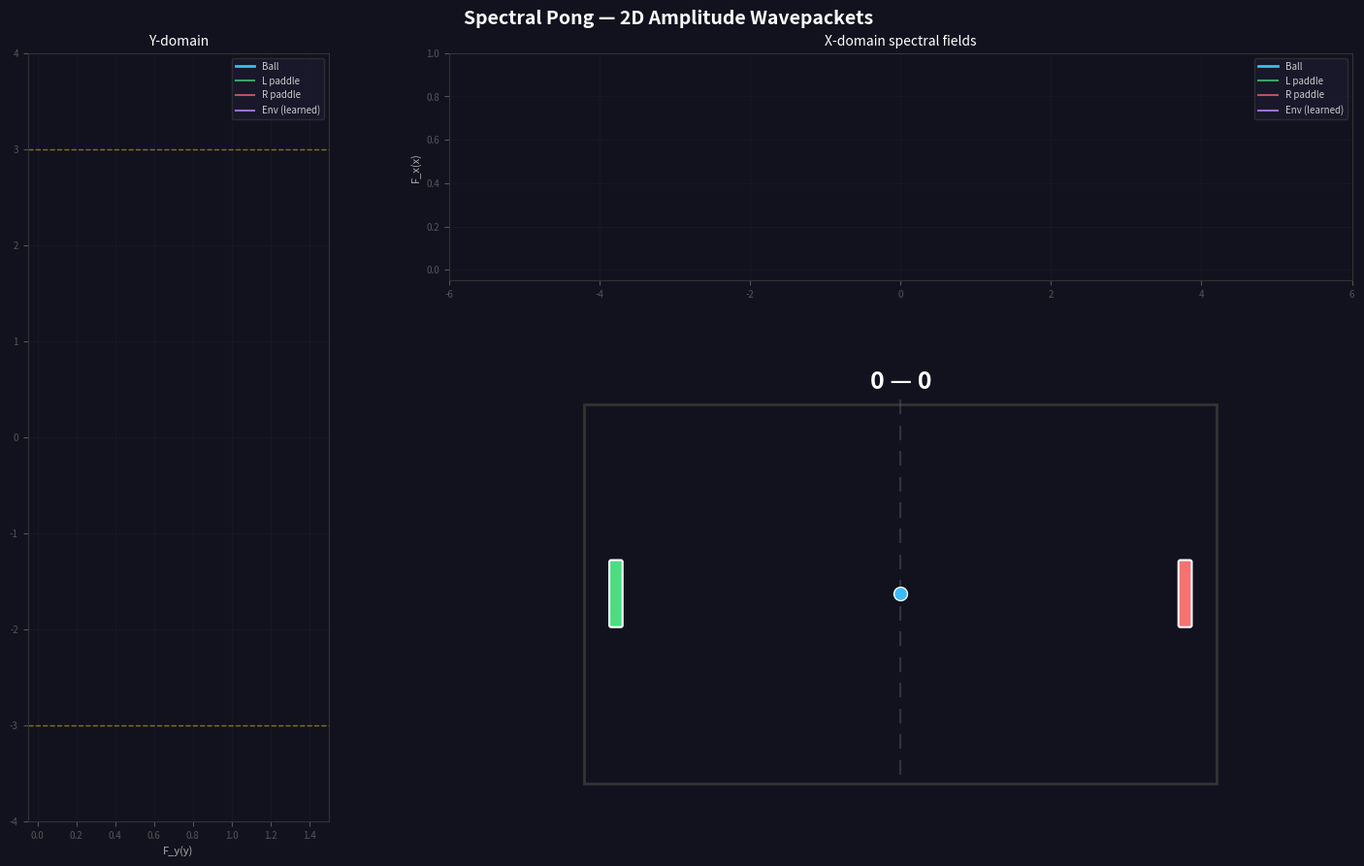

Write Python code to recreate this figure.
"""
2D Spectral Pong Visualization
===============================
Pong game where ball and paddles are observed spectral waveforms with 2D
amplitudes, and top/bottom walls are an unobserved waveform learned via LMS
from acceleration anomalies.

Two 1D domain visualizations: X-domain (horizontal) and Y-domain (vertical),
each showing one component of the 2D amplitude vectors.

Controls:
    Left paddle:  A / D
    Right paddle:  Up / Down

Usage:
    python training/spectral_pong_viz.py                              # interactive
    python training/spectral_pong_viz.py --auto-paddle                # AI paddles
    python training/spectral_pong_viz.py --save out.gif --frames 600 --auto-paddle
"""

from __future__ import annotations

import argparse
import itertools
import time
from collections import deque
from pathlib import Path

import numpy as np
import matplotlib
import matplotlib.pyplot as plt
from matplotlib.patches import Rectangle, FancyBboxPatch
from matplotlib.animation import FuncAnimation
from matplotlib.gridspec import GridSpecFromSubplotSpec

# -- constants ----------------------------------------------------------------

COEFF_CLIP = 10.0

BG_COLOR = '#12121f'
BALL_COLOR = '#38bdf8'
PADDLE_COLOR_L = '#4ade80'
PADDLE_COLOR_R = '#f87171'
WALL_COLOR = '#333'
NET_COLOR = '#555'
SCORE_COLOR = 'white'
ENV_FIELD_COLOR = '#c084fc'
INTERACT_COLOR = '#a78bfa'
RESIDUAL_COLOR = '#facc15'
REWARD_COLOR = '#fb923c'       # (unused, reward field removed)
GRID_COLOR = '#444'
GRID_ALPHA = 0.15
LABEL_COLOR = '#aaa'
TITLE_COLOR = 'white'

COURT_LEFT = -5.0
COURT_RIGHT = 5.0
COURT_TOP = 3.0
COURT_BOTTOM = -3.0

WORLD_BOUNDS = [
    (COURT_LEFT, COURT_RIGHT),   # axis 0 (x)
    (COURT_BOTTOM, COURT_TOP),   # axis 1 (y)
]

PADDLE_X_OFFSET = 0.5
PADDLE_WIDTH = 0.15
PADDLE_HEIGHT = 1.0
PADDLE_SPEED = 4.0

BALL_RADIUS = 0.15
BALL_SPEED = 2.0
SPIN_FACTOR = 2.0


# -- WavepacketObject2D ------------------------------------------------------

class WavepacketObject2D:
    """Spectral wavepacket with 2D amplitude vectors.

    Each frequency k_j has coefficients c_cos[j] and c_sin[j] in R^2.
    The field is evaluated on a 1D domain per axis:
        F_d(x) = sum_j  c_cos[j, d] * cos(k_j * x) + c_sin[j, d] * sin(k_j * x)
    where d in {0, 1} selects the x or y component.
    """

    def __init__(self, K: int, frequencies: np.ndarray,
                 pos0: tuple[float, float] = (0.0, 0.0),
                 mass: float = 1.0,
                 vel0: tuple[float, float] = (0.0, 0.0),
                 c_cos: np.ndarray | None = None,
                 c_sin: np.ndarray | None = None,
                 sigma: float = 0.8, amplitude: float = 1.5,
                 lr: float = 0.0, lr_tracking: float = 0.0):
        self.K = K
        self.k = np.asarray(frequencies, dtype=np.float64)
        self.mass = mass
        self.pos = np.array(pos0, dtype=np.float64)
        self.vel = np.array(vel0, dtype=np.float64)
        self.lr = lr
        self.lr_tracking = lr_tracking

        if c_cos is not None and c_sin is not None:
            self.c_cos = np.array(c_cos, dtype=np.float64)  # (K, 2)
            self.c_sin = np.array(c_sin, dtype=np.float64)  # (K, 2)
        else:
            # Gaussian envelope, phase set from position per axis
            envelope = amplitude * np.exp(-self.k**2 * sigma**2 / 2)  # (K,)
            self.c_cos = np.zeros((K, 2), dtype=np.float64)
            self.c_sin = np.zeros((K, 2), dtype=np.float64)
            for d in range(2):
                self.c_cos[:, d] = envelope * np.cos(self.k * self.pos[d])
                self.c_sin[:, d] = envelope * np.sin(self.k * self.pos[d])

        self.normalize()

    def _basis(self, x: float) -> np.ndarray:
        """1D Fourier basis at scalar domain position x. Returns (2K,)."""
        return np.concatenate([np.cos(self.k * x), np.sin(self.k * x)])

    def _c_flat(self, axis: int) -> np.ndarray:
        """Coefficients for one axis as flat (2K,) vector."""
        return np.concatenate([self.c_cos[:, axis], self.c_sin[:, axis]])

    def _set_c_flat(self, axis: int, c: np.ndarray) -> None:
        self.c_cos[:, axis] = c[:self.K]
        self.c_sin[:, axis] = c[self.K:]

    def evaluate(self, x_domain: np.ndarray, axis: int) -> np.ndarray:
        """Evaluate 1D field for one axis over domain grid. Returns (N,)."""
        cos_b = np.cos(self.k[None, :] * x_domain[:, None])  # (N, K)
        sin_b = np.sin(self.k[None, :] * x_domain[:, None])  # (N, K)
        return cos_b @ self.c_cos[:, axis] + sin_b @ self.c_sin[:, axis]

    def predict(self, x: float, axis: int) -> float:
        """Predict field value at domain position x for one axis."""
        return float(self._c_flat(axis) @ self._basis(x))

    def integrate(self, axis: int) -> float:
        """Analytical integral of F_d over world bounds."""
        a, b = WORLD_BOUNDS[axis]
        int_cos = (np.sin(self.k * b) - np.sin(self.k * a)) / self.k  # (K,)
        int_sin = (np.cos(self.k * a) - np.cos(self.k * b)) / self.k  # (K,)
        return float(self.c_cos[:, axis] @ int_cos +
                     self.c_sin[:, axis] @ int_sin)

    def integrate_squared(self, axis: int) -> float:
        """∫ F_d(x)² dx over world bounds (numerical trapezoidal)."""
        a, b = WORLD_BOUNDS[axis]
        grid = np.linspace(a, b, 200)
        v2 = self.evaluate(grid, axis) ** 2
        dx = (b - a) / 199
        return float((v2[0] + v2[-1]) * 0.5 + v2[1:-1].sum()) * dx

    def normalize(self) -> None:
        """Rescale coefficients so ∫ F_d(x)² dx = 1 (F² is PMF)."""
        for d in range(2):
            S = self.integrate_squared(d)
            if S > 1e-20:
                self.c_cos[:, d] /= np.sqrt(S)
                self.c_sin[:, d] /= np.sqrt(S)

    def gradient(self, x: float, axis: int) -> float:
        """Analytical derivative dF_d/dx at domain position x.

        dF/dx = sum_j [-c_cos[j,d] * k_j * sin(k_j * x)
                        + c_sin[j,d] * k_j * cos(k_j * x)]
        """
        return float(np.sum(
            -self.c_cos[:, axis] * self.k * np.sin(self.k * x)
            + self.c_sin[:, axis] * self.k * np.cos(self.k * x)))

    def inner_product_2d(self, other: 'WavepacketObject2D') -> np.ndarray:
        """Component-wise inner product per spatial dimension. Returns (2,)."""
        return np.array([
            float(np.sum(self.c_cos[:, d] * other.c_cos[:, d] +
                         self.c_sin[:, d] * other.c_sin[:, d]))
            for d in range(2)
        ])

    def cross_product_2d(self, other: 'WavepacketObject2D') -> np.ndarray:
        """Imaginary part of complex inner product per axis. Returns (2,).

        cross[d] = sum_j (self.c_cos[j,d] * other.c_sin[j,d]
                        - self.c_sin[j,d] * other.c_cos[j,d])

        Proportional to sin(k_j * (self.pos[d] - other.pos[d])) — encodes
        signed displacement between the two wavepackets.
        """
        return np.array([
            float(np.sum(self.c_cos[:, d] * other.c_sin[:, d] -
                         self.c_sin[:, d] * other.c_cos[:, d]))
            for d in range(2)
        ])

    def normalized_inner_product(self, other: 'WavepacketObject2D') -> float:
        """Spectral alignment score in ~[0, 1]. Attention weight for LMS."""
        ip = self.inner_product_2d(other)  # (2,)
        norm_s = np.sqrt(np.sum(self.c_cos**2 + self.c_sin**2, axis=0))  # (2,)
        norm_o = np.sqrt(
            np.sum(other.c_cos**2 + other.c_sin**2, axis=0))  # (2,)
        nip = ip / (norm_s * norm_o + 1e-8)  # (2,)
        return float(np.linalg.norm(nip) / np.sqrt(2))

    def shift(self, delta: float, axis: int) -> None:
        """Fourier-domain phase rotation for one axis."""
        for j in range(self.K):
            angle = self.k[j] * delta
            ca, sa = np.cos(angle), np.sin(angle)
            oc = self.c_cos[j, axis]
            os = self.c_sin[j, axis]
            self.c_cos[j, axis] = oc * ca - os * sa
            self.c_sin[j, axis] = oc * sa + os * ca

    def set_position(self, new_pos: np.ndarray) -> None:
        """Shift both axes so the wavepacket tracks new_pos."""
        for d in range(2):
            delta = new_pos[d] - self.pos[d]
            if abs(delta) > 1e-12:
                self.shift(delta, axis=d)
        self.pos[:] = new_pos
        np.clip(self.c_cos, -COEFF_CLIP, COEFF_CLIP, out=self.c_cos)
        np.clip(self.c_sin, -COEFF_CLIP, COEFF_CLIP, out=self.c_sin)

    def update_lms(self, domain_pos: np.ndarray, target_2d: np.ndarray,
                   anomaly_scale: float = 1.0) -> np.ndarray:
        """LMS update with 2D target. Returns residual (2,)."""
        if self.lr <= 0:
            return np.zeros(2)
        residual = np.zeros(2)
        for d in range(2):
            basis = self._basis(domain_pos[d])       # (2K,)
            c = self._c_flat(d)                       # (2K,)
            pred = float(c @ basis)
            res = target_2d[d] - pred
            residual[d] = res
            c_new = c + (self.lr * anomaly_scale) * basis * res
            np.clip(c_new, -COEFF_CLIP, COEFF_CLIP, out=c_new)
            self._set_c_flat(d, c_new)
        return residual

    def update_with_attention(self, domain_pos: np.ndarray,
                              target_2d: np.ndarray,
                              interaction_scales: list[float]) -> np.ndarray:
        """LMS with effective_lr = lr_tracking + lr * sum(interaction_scales)."""
        effective_lr = self.lr_tracking + self.lr * sum(interaction_scales)
        if effective_lr <= 0:
            return np.zeros(2)
        residual = np.zeros(2)
        for d in range(2):
            basis = self._basis(domain_pos[d])
            c = self._c_flat(d)
            res = target_2d[d] - float(c @ basis)
            residual[d] = res
            c_new = c + effective_lr * basis * res
            np.clip(c_new, -COEFF_CLIP, COEFF_CLIP, out=c_new)
            self._set_c_flat(d, c_new)
        return residual


# -- Simple RL paddle controller -----------------------------------------------

class SimpleRLController:
    """Linear actor-critic: TD(0) with eligibility traces.

    Actor:  action = tanh(w_a · state + b_a) + noise
    Critic: V(s)   = w_c · state + b_c
    TD error: δ = reward + γ·V(s') − V(s)
    Updates every frame via δ, not just on goals.
    ~22 parameters per paddle (10+1 actor, 10+1 critic).
    Includes a 1D reward wavepacket that learns where goals happen.
    """

    TRACE_CLIP = 1.0

    STATE_DIM = 10
    STATE_LABELS = [
        'nip_env', 'nip_padL', 'nip_padR',
        'nip_x_env_x', 'nip_x_env_y',
        'nip_x_padL_x', 'nip_x_padL_y',
        'nip_x_padR_x', 'nip_x_padR_y',
        'reward_pred',
    ]

    def __init__(self, state_dim: int, lr_actor: float = 1e-2,
                 lr_critic: float = 1e-1, gamma: float = 0.95,
                 lam: float = 0.9, std: float = 0.3,
                 K: int = 8, frequencies: np.ndarray | None = None,
                 **_kwargs):
        # Actor (policy)
        self.w_a = np.random.randn(state_dim) * 0.1
        self.b_a = 0.0
        # Critic (value)
        self.w_c = np.zeros(state_dim)
        self.b_c = 0.0
        self.lr_actor = lr_actor
        self.lr_critic = lr_critic
        self.gamma = gamma
        self.lam = lam  # trace decay for TD(λ)
        self.std = std
        # Actor eligibility trace (∇logπ accumulated)
        self.trace_a_w = np.zeros(state_dim)
        self.trace_a_b = 0.0
        # Critic eligibility trace (state features accumulated)
        self.trace_c_w = np.zeros(state_dim)
        self.trace_c_b = 0.0
        # Previous state for TD
        self.prev_state = None
        # 1D reward wavepacket: learns where goals happen along x-axis
        if frequencies is None:
            frequencies = np.array([0.3, 0.6, 1.0, 1.4, 1.9, 2.4, 3.0, 3.7])
        self.rw_k = np.asarray(frequencies, dtype=np.float64)
        self.rw_c_cos = np.zeros(K, dtype=np.float64)
        self.rw_c_sin = np.zeros(K, dtype=np.float64)
        self.rw_lr = 0.1
        # Diagnostics
        self.last_mean = 0.0
        self.last_action = 0.0
        self.last_td_error = 0.0
        self.last_value = 0.0

    def reward_predict(self, x: float) -> float:
        """Evaluate 1D reward wavepacket at x position."""
        basis = np.concatenate([np.cos(self.rw_k * x),
                                np.sin(self.rw_k * x)])
        coeffs = np.concatenate([self.rw_c_cos, self.rw_c_sin])
        return float(coeffs @ basis)

    def reward_update(self, x: float, reward: float) -> None:
        """LMS update: push reward wavepacket toward observed reward at x."""
        basis_cos = np.cos(self.rw_k * x)
        basis_sin = np.sin(self.rw_k * x)
        pred = float(self.rw_c_cos @ basis_cos + self.rw_c_sin @ basis_sin)
        error = reward - pred
        self.rw_c_cos += self.rw_lr * error * basis_cos
        self.rw_c_sin += self.rw_lr * error * basis_sin

    @staticmethod
    def build_state(wp_ball, wp_paddle_l, wp_paddle_r,
                    wp_env, reward_pred: float = 0.0) -> np.ndarray:
        """10-dim spectral interaction features.

        Cross products use entity.cross(ball) for correct sign convention
        (positive = ball is above/right of entity) and are weighted by
        NIP so directional signal is stronger when objects are nearby.
        """
        nip_env = wp_ball.normalized_inner_product(wp_env)
        nip_padL = wp_ball.normalized_inner_product(wp_paddle_l)
        nip_padR = wp_ball.normalized_inner_product(wp_paddle_r)
        return np.array([
            nip_env, nip_padL, nip_padR,
            *(nip_env * wp_env.cross_product_2d(wp_ball)),
            *(nip_padL * wp_paddle_l.cross_product_2d(wp_ball)),
            *(nip_padR * wp_paddle_r.cross_product_2d(wp_ball)),
            reward_pred,
        ])

    # NIPs are in [0,1], NIP×cross products peak at ~0.08, reward_pred in ~[-1,1]
    _FEAT_SCALE = np.array([
        1.0, 1.0, 1.0,           # NIPs already [0,1]
        12.0, 12.0,              # nip×cross_env  (1/0.08 ≈ 12)
        12.0, 12.0,              # nip×cross_padL
        12.0, 12.0,              # nip×cross_padR
        1.0,                     # reward_pred already [-1,1]
    ])

    def _normalize(self, state: np.ndarray) -> np.ndarray:
        """Scale features to O(1) range."""
        return state * self._FEAT_SCALE

    def _value(self, state: np.ndarray) -> float:
        return float(self.w_c @ state + self.b_c)

    def act(self, raw_state: np.ndarray) -> float:
        """Actor forward pass + accumulate trace. Call step() after."""
        state = self._normalize(raw_state)
        z = float(self.w_a @ state + self.b_a)
        mean = np.tanh(z)
        action = float(np.clip(mean + self.std * np.random.randn(), -1, 1))

        # ∇ log π through tanh
        d_logpi = (action - mean) / (self.std ** 2)
        d_z = d_logpi * (1 - mean ** 2)
        grad_w = d_z * state
        grad_b = d_z

        # Accumulate actor eligibility trace (γλ decay)
        self.trace_a_w = np.clip(
            self.gamma * self.lam * self.trace_a_w + grad_w,
            -self.TRACE_CLIP, self.TRACE_CLIP)
        self.trace_a_b = np.clip(
            self.gamma * self.lam * self.trace_a_b + grad_b,
            -self.TRACE_CLIP, self.TRACE_CLIP)

        # Diagnostics
        self.last_mean = mean
        self.last_action = action
        self.last_value = self._value(state)
        return action

    def step(self, raw_state: np.ndarray, reward: float) -> None:
        """TD(0) update — call every frame with current state and reward."""
        state = self._normalize(raw_state)
        if self.prev_state is None:
            self.prev_state = state.copy()
            return

        # TD(λ): δ = r + γ·V(s') − V(s)
        v_prev = self._value(self.prev_state)
        v_curr = self._value(state)
        td_error = reward + self.gamma * v_curr - v_prev
        self.last_td_error = td_error

        # Accumulate critic trace: e_c = γλ·e_c + ∇V(s) = γλ·e_c + s
        self.trace_c_w = self.gamma * self.lam * self.trace_c_w + self.prev_state
        self.trace_c_b = self.gamma * self.lam * self.trace_c_b + 1.0

        # Critic update via trace: w_c += lr_c · δ · e_c
        self.w_c += self.lr_critic * td_error * self.trace_c_w
        self.b_c += self.lr_critic * td_error * self.trace_c_b

        # Actor update via trace: w_a += lr_a · δ · e_a
        self.w_a += self.lr_actor * td_error * self.trace_a_w
        self.b_a += self.lr_actor * td_error * self.trace_a_b

        self.prev_state = state.copy()

    def on_reset(self) -> None:
        """Call on episode boundary (goal scored) to clear traces."""
        self.prev_state = None
        self.trace_a_w[:] = 0
        self.trace_a_b = 0.0
        self.trace_c_w[:] = 0
        self.trace_c_b = 0.0


# -- helpers ------------------------------------------------------------------

def reset_ball(ball: dict, toward: str = 'random',
               speed: float = BALL_SPEED) -> None:
    ball['x'] = 0.0
    ball['y'] = 0.0
    if toward == 'random':
        toward = 'left' if np.random.random() < 0.5 else 'right'
    angle = np.random.uniform(-0.4, 0.4)
    vx = speed * np.cos(angle)
    vy = speed * np.sin(angle)
    ball['vx'] = -vx if toward == 'left' else vx
    ball['vy'] = vy


# -- game + visualization ----------------------------------------------------

def create_game(K: int, frequencies: np.ndarray, alpha: float,
                dt: float, ball_speed: float, interval: int,
                max_frames: int | None, auto_paddle: bool,
                ball_sigma: float,
                env_lr: float, spectral_paddle: bool = False,
                alpha_paddle: float = 0.5,
                paddle_damping: float = 0.85,
                beta_paddle: float = 0.3,
                gamma_paddle: float = 0.2,
                ball_lr: float = 0.15,
                paddle_lr: float = 0.1,
                lr_tracking: float = 0.01):

    # -- spectral setup -------------------------------------------------------
    wp_ball = WavepacketObject2D(
        K, frequencies, pos0=(0.0, 0.0), mass=1.0,
        sigma=ball_sigma,
        lr=ball_lr, lr_tracking=lr_tracking)

    wp_paddle_l = WavepacketObject2D(
        K, frequencies,
        pos0=(COURT_LEFT + PADDLE_X_OFFSET, 0.0), mass=1e6,
        sigma=0.5, amplitude=1.0,
        lr=paddle_lr, lr_tracking=lr_tracking * 2)

    wp_paddle_r = WavepacketObject2D(
        K, frequencies,
        pos0=(COURT_RIGHT - PADDLE_X_OFFSET, 0.0), mass=1e6,
        sigma=0.5, amplitude=1.0,
        lr=paddle_lr, lr_tracking=lr_tracking * 2)

    # Env and reward start with orthogonal spectral basis vectors so the
    # normalized inner product can bootstrap learning:
    #   env  — basis [1,0,0,...] on x-axis, [0,1,0,...] on y-axis
    #   reward — basis [0,0,1,...] on both axes
    env_c_cos = np.zeros((K, 2))
    env_c_cos[0, 0] = 1.0  # frequency 0 → x
    env_c_cos[1, 1] = 1.0  # frequency 1 → y
    wp_env = WavepacketObject2D(
        K, frequencies, pos0=(0.0, 0.0), mass=1e6,
        c_cos=env_c_cos, c_sin=np.zeros((K, 2)),
        lr=env_lr, lr_tracking=0.0)

    # (Reward field removed — was overwhelming spectral signals)

    # -- RL paddle controllers (one per paddle, opposite rewards) ------------
    rl_left = None
    rl_right = None
    if spectral_paddle:
        # State: 5 wavepackets × (K×2 cos + K×2 sin) + 6 game-state floats
        rl_left = SimpleRLController(SimpleRLController.STATE_DIM)
        rl_right = SimpleRLController(SimpleRLController.STATE_DIM)

    # -- Newtonian state ------------------------------------------------------
    paddle_lx = COURT_LEFT + PADDLE_X_OFFSET
    paddle_rx = COURT_RIGHT - PADDLE_X_OFFSET

    ball = {'x': 0.0, 'y': 0.0, 'vx': 0.0, 'vy': 0.0}
    reset_ball(ball, toward='right', speed=ball_speed)

    left_paddle = {'y': 0.0, 'score': 0}
    right_paddle = {'y': 0.0, 'score': 0}
    key_times: dict[str, float] = {}
    paddle_vel = {'l': 0.0, 'r': 0.0}
    state = {'freeze': 0, 't': 0,
             'anomaly': np.zeros(2), 'max_anomaly': 1.0}

    window = 200
    anomaly_hist = deque(maxlen=window)
    history_t = deque(maxlen=window)

    # -- figure layout --------------------------------------------------------
    # Layout:  Y-domain (left) | X-domain (top-right)
    #                          | Court    (bottom-right)
    #          [Debug strip — only when spectral_paddle]
    if spectral_paddle:
        fig = plt.figure(figsize=(15, 11))
        fig.patch.set_facecolor(BG_COLOR)
        fig.suptitle('Spectral Pong — 2D Amplitude Wavepackets',
                     color=TITLE_COLOR, fontsize=14, fontweight='bold', y=0.98)
        gs = fig.add_gridspec(3, 2, width_ratios=[1, 3],
                              height_ratios=[1, 2, 0.6],
                              hspace=0.3, wspace=0.2,
                              left=0.06, right=0.97, top=0.93, bottom=0.04)
        ax_y = fig.add_subplot(gs[0:2, 0])
        ax_x = fig.add_subplot(gs[0, 1])
        ax_court = fig.add_subplot(gs[1, 1])

        # Debug strip: [input heatmap | L hidden | L out | R hidden | R out]
        gs_dbg = GridSpecFromSubplotSpec(
            1, 5, subplot_spec=gs[2, :],
            width_ratios=[4, 2, 1, 2, 1], wspace=0.4)
        ax_input = fig.add_subplot(gs_dbg[0, 0])
        ax_hid_l = fig.add_subplot(gs_dbg[0, 1])
        ax_out_l = fig.add_subplot(gs_dbg[0, 2])
        ax_hid_r = fig.add_subplot(gs_dbg[0, 3])
        ax_out_r = fig.add_subplot(gs_dbg[0, 4])
        debug_axes = [ax_input, ax_hid_l, ax_out_l, ax_hid_r, ax_out_r]
    else:
        fig = plt.figure(figsize=(15, 9))
        fig.patch.set_facecolor(BG_COLOR)
        fig.suptitle('Spectral Pong — 2D Amplitude Wavepackets',
                     color=TITLE_COLOR, fontsize=14, fontweight='bold', y=0.98)
        gs = fig.add_gridspec(2, 2, width_ratios=[1, 3], height_ratios=[1, 2],
                              hspace=0.25, wspace=0.2,
                              left=0.06, right=0.97, top=0.93, bottom=0.05)
        ax_y = fig.add_subplot(gs[:, 0])
        ax_x = fig.add_subplot(gs[0, 1])
        ax_court = fig.add_subplot(gs[1, 1])
        debug_axes = []

    for ax in [ax_y, ax_x, ax_court] + debug_axes:
        ax.set_facecolor(BG_COLOR)
        ax.tick_params(colors='#555', labelsize=7)
        for spine in ax.spines.values():
            spine.set_color('#333')

    # -- X-domain panel -------------------------------------------------------
    x_dom = np.linspace(COURT_LEFT - 1, COURT_RIGHT + 1, 400)
    ax_x.set_xlim(x_dom[0], x_dom[-1])
    ax_x.set_ylim(-0.05, 1.0)
    ax_x.set_title('X-domain spectral fields', color=TITLE_COLOR, fontsize=10)
    ax_x.set_ylabel('F_x(x)', color=LABEL_COLOR, fontsize=8)
    ax_x.grid(True, color=GRID_COLOR, alpha=GRID_ALPHA, linewidth=0.5)

    lx_ball, = ax_x.plot([], [], color=BALL_COLOR, lw=2, label='Ball')
    lx_pad_l, = ax_x.plot([], [], color=PADDLE_COLOR_L, lw=1.5, alpha=0.7,
                          label='L paddle')
    lx_pad_r, = ax_x.plot([], [], color=PADDLE_COLOR_R, lw=1.5, alpha=0.7,
                          label='R paddle')
    lx_env, = ax_x.plot([], [], color=ENV_FIELD_COLOR, lw=1.5, alpha=0.8,
                        label='Env (learned)')
    lx_dot, = ax_x.plot([], [], 'o', color=BALL_COLOR, markersize=8,
                        zorder=5, markeredgecolor='white', markeredgewidth=1)
    ax_x.legend(loc='upper right', fontsize=7, facecolor='#1a1a2e',
                edgecolor='#333', labelcolor='#ccc')

    # -- Y-domain panel -------------------------------------------------------
    y_dom = np.linspace(COURT_BOTTOM - 1, COURT_TOP + 1, 400)
    ax_y.set_ylim(y_dom[0], y_dom[-1])
    ax_y.set_xlim(-0.05, 1.5)
    ax_y.set_title('Y-domain', color=TITLE_COLOR, fontsize=10)
    ax_y.set_xlabel('F_y(y)', color=LABEL_COLOR, fontsize=8)
    ax_y.grid(True, color=GRID_COLOR, alpha=GRID_ALPHA, linewidth=0.5)
    # Walls as dashed lines on the Y-domain
    ax_y.axhline(COURT_TOP, color=RESIDUAL_COLOR, ls='--', lw=1, alpha=0.5)
    ax_y.axhline(COURT_BOTTOM, color=RESIDUAL_COLOR, ls='--', lw=1, alpha=0.5)

    ly_ball, = ax_y.plot([], [], color=BALL_COLOR, lw=2, label='Ball')
    ly_pad_l, = ax_y.plot([], [], color=PADDLE_COLOR_L, lw=1.5, alpha=0.7,
                          label='L paddle')
    ly_pad_r, = ax_y.plot([], [], color=PADDLE_COLOR_R, lw=1.5, alpha=0.7,
                          label='R paddle')
    ly_env, = ax_y.plot([], [], color=ENV_FIELD_COLOR, lw=1.5, alpha=0.8,
                        label='Env (learned)')
    ly_dot, = ax_y.plot([], [], 'o', color=BALL_COLOR, markersize=8,
                        zorder=5, markeredgecolor='white', markeredgewidth=1)
    ax_y.legend(loc='upper right', fontsize=7, facecolor='#1a1a2e',
                edgecolor='#333', labelcolor='#ccc')

    # -- Court panel ----------------------------------------------------------
    ax_court.set_xlim(COURT_LEFT - 0.5, COURT_RIGHT + 0.5)
    ax_court.set_ylim(COURT_BOTTOM - 0.6, COURT_TOP + 0.6)
    ax_court.set_aspect('equal')
    ax_court.set_xticks([])
    ax_court.set_yticks([])
    for spine in ax_court.spines.values():
        spine.set_visible(False)

    court_rect = Rectangle(
        (COURT_LEFT, COURT_BOTTOM),
        COURT_RIGHT - COURT_LEFT, COURT_TOP - COURT_BOTTOM,
        linewidth=2, edgecolor=WALL_COLOR, facecolor='none', zorder=1)
    ax_court.add_patch(court_rect)

    for y_pos in np.linspace(COURT_BOTTOM + 0.15, COURT_TOP - 0.15, 15):
        ax_court.plot([0, 0], [y_pos, y_pos + 0.2], color=NET_COLOR,
                      lw=1.5, alpha=0.5, zorder=1)

    lp_patch = FancyBboxPatch(
        (paddle_lx - PADDLE_WIDTH / 2, -PADDLE_HEIGHT / 2),
        PADDLE_WIDTH, PADDLE_HEIGHT,
        boxstyle='round,pad=0.03', facecolor=PADDLE_COLOR_L,
        edgecolor='white', linewidth=1.5, zorder=3)
    rp_patch = FancyBboxPatch(
        (paddle_rx - PADDLE_WIDTH / 2, -PADDLE_HEIGHT / 2),
        PADDLE_WIDTH, PADDLE_HEIGHT,
        boxstyle='round,pad=0.03', facecolor=PADDLE_COLOR_R,
        edgecolor='white', linewidth=1.5, zorder=3)
    ax_court.add_patch(lp_patch)
    ax_court.add_patch(rp_patch)

    ball_dot, = ax_court.plot([0], [0], 'o', color=BALL_COLOR, markersize=10,
                              zorder=4, markeredgecolor='white',
                              markeredgewidth=1.0)

    score_text = ax_court.text(0, COURT_TOP + 0.35, '0 \u2014 0',
                               color=SCORE_COLOR, fontsize=18,
                               fontweight='bold',
                               horizontalalignment='center',
                               verticalalignment='center', zorder=5)

    anomaly_arrow = [None]
    frame_text = ax_court.text(0.98, 0.02, '', transform=ax_court.transAxes,
                               color='#555', fontsize=8,
                               horizontalalignment='right')

    # -- debug strip artists (only when spectral_paddle) ----------------------
    debug_heatmap = None
    debug_bars_l = []
    debug_bars_r = []
    debug_mean_l = debug_act_l = debug_text_l = None
    debug_mean_r = debug_act_r = debug_text_r = None

    if spectral_paddle:

        # Input features: 10-dim spectral interaction bar chart
        n_feat = SimpleRLController.STATE_DIM
        feat_bars = ax_input.barh(range(n_feat), np.zeros(n_feat),
                                  color=BALL_COLOR, height=0.7)
        debug_heatmap = list(feat_bars)  # reuse name, now a list of bars
        ax_input.set_xlim(-1.2, 1.2)
        ax_input.set_yticks(range(n_feat))
        ax_input.set_yticklabels(SimpleRLController.STATE_LABELS,
                                 fontsize=6, color=LABEL_COLOR)
        ax_input.axvline(0, color='#333', lw=0.5)
        ax_input.invert_yaxis()
        ax_input.set_title('Spectral Features (9d)',
                           color=TITLE_COLOR, fontsize=9)

        # Weights — left controller
        bars_l = ax_hid_l.barh(range(n_feat), np.zeros(n_feat),
                               color=PADDLE_COLOR_L, height=0.7)
        debug_bars_l = list(bars_l)
        ax_hid_l.set_xlim(-1.0, 1.0)
        ax_hid_l.set_yticks(range(n_feat))
        ax_hid_l.set_yticklabels(SimpleRLController.STATE_LABELS,
                                 fontsize=5, color=LABEL_COLOR)
        ax_hid_l.axvline(0, color='#333', lw=0.5)
        ax_hid_l.set_title('L Weights', color=PADDLE_COLOR_L, fontsize=9)
        ax_hid_l.invert_yaxis()

        # Weights — right controller
        bars_r = ax_hid_r.barh(range(n_feat), np.zeros(n_feat),
                               color=PADDLE_COLOR_R, height=0.7)
        debug_bars_r = list(bars_r)
        ax_hid_r.set_xlim(-1.0, 1.0)
        ax_hid_r.set_yticks(range(n_feat))
        ax_hid_r.set_yticklabels(SimpleRLController.STATE_LABELS,
                                 fontsize=5, color=LABEL_COLOR)
        ax_hid_r.axvline(0, color='#333', lw=0.5)
        ax_hid_r.set_title('R Weights', color=PADDLE_COLOR_R, fontsize=9)
        ax_hid_r.invert_yaxis()

        # Output gauge — left: bar for mean, dot for action
        ax_out_l.set_xlim(-1.2, 1.2)
        ax_out_l.set_ylim(-0.5, 0.5)
        ax_out_l.axvline(0, color='#333', lw=0.5)
        debug_mean_l, = ax_out_l.plot([0], [0], 's', color=PADDLE_COLOR_L,
                                      markersize=12, alpha=0.4)
        debug_act_l, = ax_out_l.plot([0], [0], 'o', color=PADDLE_COLOR_L,
                                     markersize=8, zorder=5)
        debug_text_l = ax_out_l.text(0, -0.35, '0.00', color=PADDLE_COLOR_L,
                                     fontsize=8, ha='center')
        ax_out_l.set_yticks([])
        ax_out_l.set_xticks([-1, 0, 1])
        ax_out_l.tick_params(labelsize=6)
        ax_out_l.set_title('L Act', color=PADDLE_COLOR_L, fontsize=9)

        # Output gauge — right
        ax_out_r.set_xlim(-1.2, 1.2)
        ax_out_r.set_ylim(-0.5, 0.5)
        ax_out_r.axvline(0, color='#333', lw=0.5)
        debug_mean_r, = ax_out_r.plot([0], [0], 's', color=PADDLE_COLOR_R,
                                      markersize=12, alpha=0.4)
        debug_act_r, = ax_out_r.plot([0], [0], 'o', color=PADDLE_COLOR_R,
                                     markersize=8, zorder=5)
        debug_text_r = ax_out_r.text(0, -0.35, '0.00', color=PADDLE_COLOR_R,
                                     fontsize=8, ha='center')
        ax_out_r.set_yticks([])
        ax_out_r.set_xticks([-1, 0, 1])
        ax_out_r.tick_params(labelsize=6)
        ax_out_r.set_title('R Act', color=PADDLE_COLOR_R, fontsize=9)

    # -- keyboard -------------------------------------------------------------
    def on_key_press(event):
        key_times[event.key] = time.time()
    fig.canvas.mpl_connect('key_press_event', on_key_press)

    # -- animation step -------------------------------------------------------

    def init():
        for ln in [lx_ball, lx_pad_l, lx_pad_r, lx_env,
                   ly_ball, ly_pad_l, ly_pad_r, ly_env]:
            ln.set_data([], [])
        lx_dot.set_data([], [])
        ly_dot.set_data([], [])
        ball_dot.set_data([], [])
        frame_text.set_text('')
        return ()

    def step(_frame):
        t = state['t']

        # Freeze after scoring
        if state['freeze'] > 0:
            state['freeze'] -= 1
            state['t'] = t + 1
            return ()

        # -- move paddles -------------------------------------------------
        half_h = PADDLE_HEIGHT / 2
        if auto_paddle:
            if spectral_paddle and rl_left is not None:
                # RL policy: wavepacket state → paddle velocity (one per paddle)
                rp_l = rl_left.reward_predict(ball['x'])
                rp_r = rl_right.reward_predict(ball['x'])
                rl_state_l = SimpleRLController.build_state(
                    wp_ball, wp_paddle_l, wp_paddle_r, wp_env, rp_l)
                rl_state_r = SimpleRLController.build_state(
                    wp_ball, wp_paddle_l, wp_paddle_r, wp_env, rp_r)
                act_l = rl_left.act(rl_state_l)
                act_r = rl_right.act(rl_state_r)
                left_paddle['y'] += act_l * PADDLE_SPEED * dt
                right_paddle['y'] += act_r * PADDLE_SPEED * dt
            else:
                # Simple tracking AI
                track_speed = PADDLE_SPEED * dt * 0.8
                if ball['y'] > left_paddle['y'] + 0.1:
                    left_paddle['y'] += track_speed
                elif ball['y'] < left_paddle['y'] - 0.1:
                    left_paddle['y'] -= track_speed
                if ball['y'] > right_paddle['y'] + 0.1:
                    right_paddle['y'] += track_speed
                elif ball['y'] < right_paddle['y'] - 0.1:
                    right_paddle['y'] -= track_speed
        else:
            now = time.time()
            held = 0.15
            if now - key_times.get('a', 0) < held:
                left_paddle['y'] += PADDLE_SPEED * dt
            if now - key_times.get('d', 0) < held:
                left_paddle['y'] -= PADDLE_SPEED * dt
            if now - key_times.get('up', 0) < held:
                right_paddle['y'] += PADDLE_SPEED * dt
            if now - key_times.get('down', 0) < held:
                right_paddle['y'] -= PADDLE_SPEED * dt

        left_paddle['y'] = np.clip(left_paddle['y'],
                                   COURT_BOTTOM + half_h, COURT_TOP - half_h)
        right_paddle['y'] = np.clip(right_paddle['y'],
                                    COURT_BOTTOM + half_h, COURT_TOP - half_h)

        # -- Newtonian ball step ------------------------------------------
        vx_before, vy_before = ball['vx'], ball['vy']

        ball['x'] += ball['vx'] * dt
        ball['y'] += ball['vy'] * dt

        # Top/bottom wall bounce
        if ball['y'] >= COURT_TOP - BALL_RADIUS:
            ball['y'] = 2 * (COURT_TOP - BALL_RADIUS) - ball['y']
            ball['vy'] = -ball['vy']
        elif ball['y'] <= COURT_BOTTOM + BALL_RADIUS:
            ball['y'] = 2 * (COURT_BOTTOM + BALL_RADIUS) - ball['y']
            ball['vy'] = -ball['vy']

        # Left paddle collision
        if (ball['vx'] < 0
                and ball['x'] - BALL_RADIUS <= paddle_lx + PADDLE_WIDTH / 2
                and ball['x'] - BALL_RADIUS >= paddle_lx - PADDLE_WIDTH / 2 - abs(ball['vx'] * dt)
                and abs(ball['y'] - left_paddle['y']) <= half_h + BALL_RADIUS):
            ball['x'] = paddle_lx + PADDLE_WIDTH / 2 + BALL_RADIUS
            ball['vx'] = -ball['vx']
            offset = (ball['y'] - left_paddle['y']) / half_h
            ball['vy'] += offset * SPIN_FACTOR
            spd = np.hypot(ball['vx'], ball['vy'])
            ball['vx'] *= ball_speed / spd
            ball['vy'] *= ball_speed / spd

        # Right paddle collision
        if (ball['vx'] > 0
                and ball['x'] + BALL_RADIUS >= paddle_rx - PADDLE_WIDTH / 2
                and ball['x'] + BALL_RADIUS <= paddle_rx + PADDLE_WIDTH / 2 + abs(ball['vx'] * dt)
                and abs(ball['y'] - right_paddle['y']) <= half_h + BALL_RADIUS):
            ball['x'] = paddle_rx - PADDLE_WIDTH / 2 - BALL_RADIUS
            ball['vx'] = -ball['vx']
            offset = (ball['y'] - right_paddle['y']) / half_h
            ball['vy'] += offset * SPIN_FACTOR
            spd = np.hypot(ball['vx'], ball['vy'])
            ball['vx'] *= ball_speed / spd
            ball['vy'] *= ball_speed / spd

        vx_after, vy_after = ball['vx'], ball['vy']

        # Scoring
        scored = False
        reward = 0.0
        if ball['x'] < COURT_LEFT:
            right_paddle['score'] += 1
            reward = -1.0   # left paddle conceded
            scored = True
        elif ball['x'] > COURT_RIGHT:
            left_paddle['score'] += 1
            reward = +1.0   # left paddle scored
            scored = True

        if scored:
            if rl_left is not None:
                # Update reward wavepackets: learn where goals happen
                rl_left.reward_update(ball['x'], reward)
                rl_right.reward_update(ball['x'], -reward)
                # Terminal TD step: reward reaches critic before reset
                term_state = np.zeros(SimpleRLController.STATE_DIM)
                rl_left.step(term_state, reward)
                rl_right.step(term_state, -reward)
                rl_left.on_reset()
                rl_right.on_reset()
            reset_ball(ball, toward='left' if reward < 0 else 'right',
                       speed=ball_speed)
            state['freeze'] = int(0.5 / dt)
            paddle_vel['l'] = 0.0
            paddle_vel['r'] = 0.0
            # Re-init ball wavepacket on score
            wp_ball.__init__(K, frequencies, pos0=(ball['x'], ball['y']),
                             mass=1.0, sigma=ball_sigma,
                             lr=ball_lr, lr_tracking=lr_tracking)

        # -- update wavepackets: shift + LMS + PMF deviation learning ----
        ball_pos = np.array([ball['x'], ball['y']])
        paddle_l_pos = np.array([paddle_lx, left_paddle['y']])
        paddle_r_pos = np.array([paddle_rx, right_paddle['y']])

        # 1. Propagation: shift by velocity (free-flight kinematics)
        for d in range(2):
            wp_ball.shift([ball['vx'], ball['vy']][d] * dt, axis=d)
        delta_l = left_paddle['y'] - wp_paddle_l.pos[1]
        delta_r = right_paddle['y'] - wp_paddle_r.pos[1]
        if abs(delta_l) > 1e-12:
            wp_paddle_l.shift(delta_l, axis=1)
        if abs(delta_r) > 1e-12:
            wp_paddle_r.shift(delta_r, axis=1)

        # 2. Attention-weighted LMS correction (shape only, target=1.0)
        if not scored:
            nip_ball_env = abs(wp_ball.normalized_inner_product(wp_env))
            nip_ball_padL = abs(wp_ball.normalized_inner_product(wp_paddle_l))
            nip_ball_padR = abs(wp_ball.normalized_inner_product(wp_paddle_r))

            unity = np.array([1.0, 1.0])
            wp_ball.update_with_attention(
                ball_pos, unity,
                [nip_ball_env, nip_ball_padL, nip_ball_padR])
            wp_paddle_l.update_with_attention(
                paddle_l_pos, unity, [nip_ball_padL])
            wp_paddle_r.update_with_attention(
                paddle_r_pos, unity, [nip_ball_padR])

        # 3. Measure integral deviation BEFORE normalizing
        #    Deviation from PMF=1 reveals environmental interaction
        ball_deviation = np.array([wp_ball.integrate_squared(d) - 1.0
                                   for d in range(2)])

        # 4. Normalize observed objects back to PMF
        wp_ball.normalize()
        wp_paddle_l.normalize()
        wp_paddle_r.normalize()

        # 5. Attribute deviation via NIP soft attention — env only gets
        #    its fraction; paddle fraction is discarded (observed objects)
        deviation_mag = np.linalg.norm(ball_deviation)
        if not scored and deviation_mag > 1e-8:
            total_nip = nip_ball_env + nip_ball_padL + nip_ball_padR + 1e-8
            env_fraction = nip_ball_env / total_nip
            wp_env.update_lms(ball_pos, ball_deviation,
                              anomaly_scale=deviation_mag * env_fraction)
            wp_env.normalize()

        # 6. Update stored positions
        wp_ball.pos[:] = ball_pos
        wp_paddle_l.pos[:] = paddle_l_pos
        wp_paddle_r.pos[:] = paddle_r_pos

        # 7. TD update AFTER wavepacket updates so next_state reflects
        #    the new ball/paddle positions
        if rl_left is not None and not scored:
            rp_l = rl_left.reward_predict(ball['x'])
            rp_r = rl_right.reward_predict(ball['x'])
            ns_l = SimpleRLController.build_state(
                wp_ball, wp_paddle_l, wp_paddle_r, wp_env, rp_l)
            ns_r = SimpleRLController.build_state(
                wp_ball, wp_paddle_l, wp_paddle_r, wp_env, rp_r)
            rl_left.step(ns_l, reward)
            rl_right.step(ns_r, -reward)

        # Deviation magnitude for display (replaces old anomaly)
        a_residual = ball_deviation

        state['anomaly'] = a_residual
        state['max_anomaly'] = max(np.linalg.norm(a_residual),
                                   state['max_anomaly'] * 0.98)

        anomaly_hist.append(np.linalg.norm(a_residual))
        history_t.append(t)
        state['t'] = t + 1

        # -- draw X-domain (plot F² = PMF) --------------------------------
        lx_ball.set_data(x_dom, wp_ball.evaluate(x_dom, axis=0) ** 2)
        lx_pad_l.set_data(x_dom, wp_paddle_l.evaluate(x_dom, axis=0) ** 2)
        lx_pad_r.set_data(x_dom, wp_paddle_r.evaluate(x_dom, axis=0) ** 2)
        lx_env.set_data(x_dom, wp_env.evaluate(x_dom, axis=0) ** 2)
        lx_dot.set_data([ball['x']], [0])

        # -- draw Y-domain (plot F² = PMF, x=field², y=domain) ----------
        ly_ball.set_data(wp_ball.evaluate(y_dom, axis=1) ** 2, y_dom)
        ly_pad_l.set_data(wp_paddle_l.evaluate(y_dom, axis=1) ** 2, y_dom)
        ly_pad_r.set_data(wp_paddle_r.evaluate(y_dom, axis=1) ** 2, y_dom)
        ly_env.set_data(wp_env.evaluate(y_dom, axis=1) ** 2, y_dom)
        ly_dot.set_data([0], [ball['y']])

        # -- draw court ---------------------------------------------------
        ball_dot.set_data([ball['x']], [ball['y']])
        lp_patch.set_y(left_paddle['y'] - half_h)
        rp_patch.set_y(right_paddle['y'] - half_h)
        score_text.set_text(
            f'{left_paddle["score"]} \u2014 {right_paddle["score"]}')
        frame_text.set_text(f't={t}')

        # Anomaly arrow on court
        if anomaly_arrow[0] is not None:
            anomaly_arrow[0].remove()
            anomaly_arrow[0] = None
        ma = max(state['max_anomaly'], 0.01)
        a_norm = np.linalg.norm(a_residual)
        arrow_len = min(a_norm / ma * 1.5, 2.0)
        if arrow_len > 0.05 and a_norm > 0.01:
            direction = a_residual / a_norm
            anomaly_arrow[0] = ax_court.annotate(
                '', xy=(ball['x'] + direction[0] * arrow_len,
                        ball['y'] + direction[1] * arrow_len),
                xytext=(ball['x'], ball['y']),
                arrowprops=dict(arrowstyle='->', color=RESIDUAL_COLOR,
                                lw=2.5, mutation_scale=15), zorder=6)

        # -- update debug strip -------------------------------------------
        if spectral_paddle and debug_heatmap is not None:
            # Input features bar chart
            for i, bar in enumerate(debug_heatmap):
                bar.set_width(rl_state[i])

            # Hidden activations
            # Weights
            for i, bar in enumerate(debug_bars_l):
                bar.set_width(rl_left.w[i])
            for i, bar in enumerate(debug_bars_r):
                bar.set_width(rl_right.w[i])

            # Output gauges
            debug_mean_l.set_xdata([rl_left.last_mean])
            debug_act_l.set_xdata([rl_left.last_action])
            debug_text_l.set_text(f'{rl_left.last_action:+.2f}')
            debug_text_l.set_x(rl_left.last_action)

            debug_mean_r.set_xdata([rl_right.last_mean])
            debug_act_r.set_xdata([rl_right.last_action])
            debug_text_r.set_text(f'{rl_right.last_action:+.2f}')
            debug_text_r.set_x(rl_right.last_action)

        return ()

    frames = range(max_frames) if max_frames is not None else itertools.count()
    anim = FuncAnimation(fig, step, frames=frames, init_func=init,
                         interval=interval, blit=False, repeat=False)
    return fig, anim


# -- main ---------------------------------------------------------------------

def main():
    parser = argparse.ArgumentParser(
        description='2D Spectral Pong Visualization')
    parser.add_argument('--save', type=str, default=None,
                        help='Save animation to file (e.g. out.gif)')
    parser.add_argument('--frames', type=int, default=None,
                        help='Frame limit (required for --save)')
    parser.add_argument('--K', type=int, default=8,
                        help='Number of spectral components (default: 8)')
    parser.add_argument('--alpha', type=float, default=0.15,
                        help='Force coupling strength (default: 0.15)')
    parser.add_argument('--lr', type=float, default=0.15,
                        help='LMS learning rate (default: 0.15)')
    parser.add_argument('--speed', type=float, default=1.0,
                        help='Ball speed multiplier (default: 1.0)')
    parser.add_argument('--fps', type=int, default=30,
                        help='Target FPS (default: 30)')
    parser.add_argument('--auto-paddle', action='store_true',
                        help='AI-controlled paddles (required for --save)')
    parser.add_argument('--spectral-paddle', action='store_true',
                        help='Use spectral inner-product force for paddle AI '
                             '(with --auto-paddle)')
    parser.add_argument('--alpha-paddle', type=float, default=0.5,
                        help='Paddle-ball spectral coupling strength '
                             '(default: 0.5)')
    parser.add_argument('--paddle-damping', type=float, default=0.85,
                        help='Paddle velocity damping per frame '
                             '(default: 0.85)')
    parser.add_argument('--beta-paddle', type=float, default=0.3,
                        help='Wall-anticipation coupling strength '
                             '(default: 0.3)')
    parser.add_argument('--gamma-paddle', type=float, default=0.2,
                        help='Reward-gradient coupling strength '
                             '(default: 0.2)')
    parser.add_argument('--ball-lr', type=float, default=0.15,
                        help='Ball interaction LMS learning rate '
                             '(default: 0.15)')
    parser.add_argument('--paddle-lr', type=float, default=0.1,
                        help='Paddle interaction LMS learning rate '
                             '(default: 0.1)')
    parser.add_argument('--lr-tracking', type=float, default=0.01,
                        help='Always-on tracking LMS learning rate '
                             '(default: 0.01)')
    args = parser.parse_args()

    if args.save and args.frames is None:
        parser.error('--frames is required when using --save')

    K = args.K
    if K == 8:
        frequencies = np.array([0.3, 0.6, 1.0, 1.4, 1.9, 2.4, 3.0, 3.7])
    elif K == 4:
        frequencies = np.array([0.3, 0.7, 1.5, 2.5])
    else:
        frequencies = np.linspace(0.3, 3.7, K)

    if args.save:
        matplotlib.use('Agg')

    interval = int(1000 / args.fps)
    dt = interval / 1000.0

    fig, anim = create_game(
        K=K,
        frequencies=frequencies,
        alpha=args.alpha,
        dt=dt,
        ball_speed=BALL_SPEED * args.speed,
        interval=interval,
        max_frames=args.frames,
        auto_paddle=args.auto_paddle,
        ball_sigma=0.8,
        env_lr=args.lr,
        spectral_paddle=args.spectral_paddle,
        alpha_paddle=args.alpha_paddle,
        paddle_damping=args.paddle_damping,
        beta_paddle=args.beta_paddle,
        gamma_paddle=args.gamma_paddle,
        ball_lr=args.ball_lr,
        paddle_lr=args.paddle_lr,
        lr_tracking=args.lr_tracking,
    )

    if args.save:
        save_path = Path(args.save)
        if save_path.suffix == '.gif':
            anim.save(str(save_path), writer='pillow', fps=args.fps)
        else:
            anim.save(str(save_path), fps=args.fps)
        print(f'Saved to {save_path}')
    else:
        plt.show()


if __name__ == '__main__':
    main()
